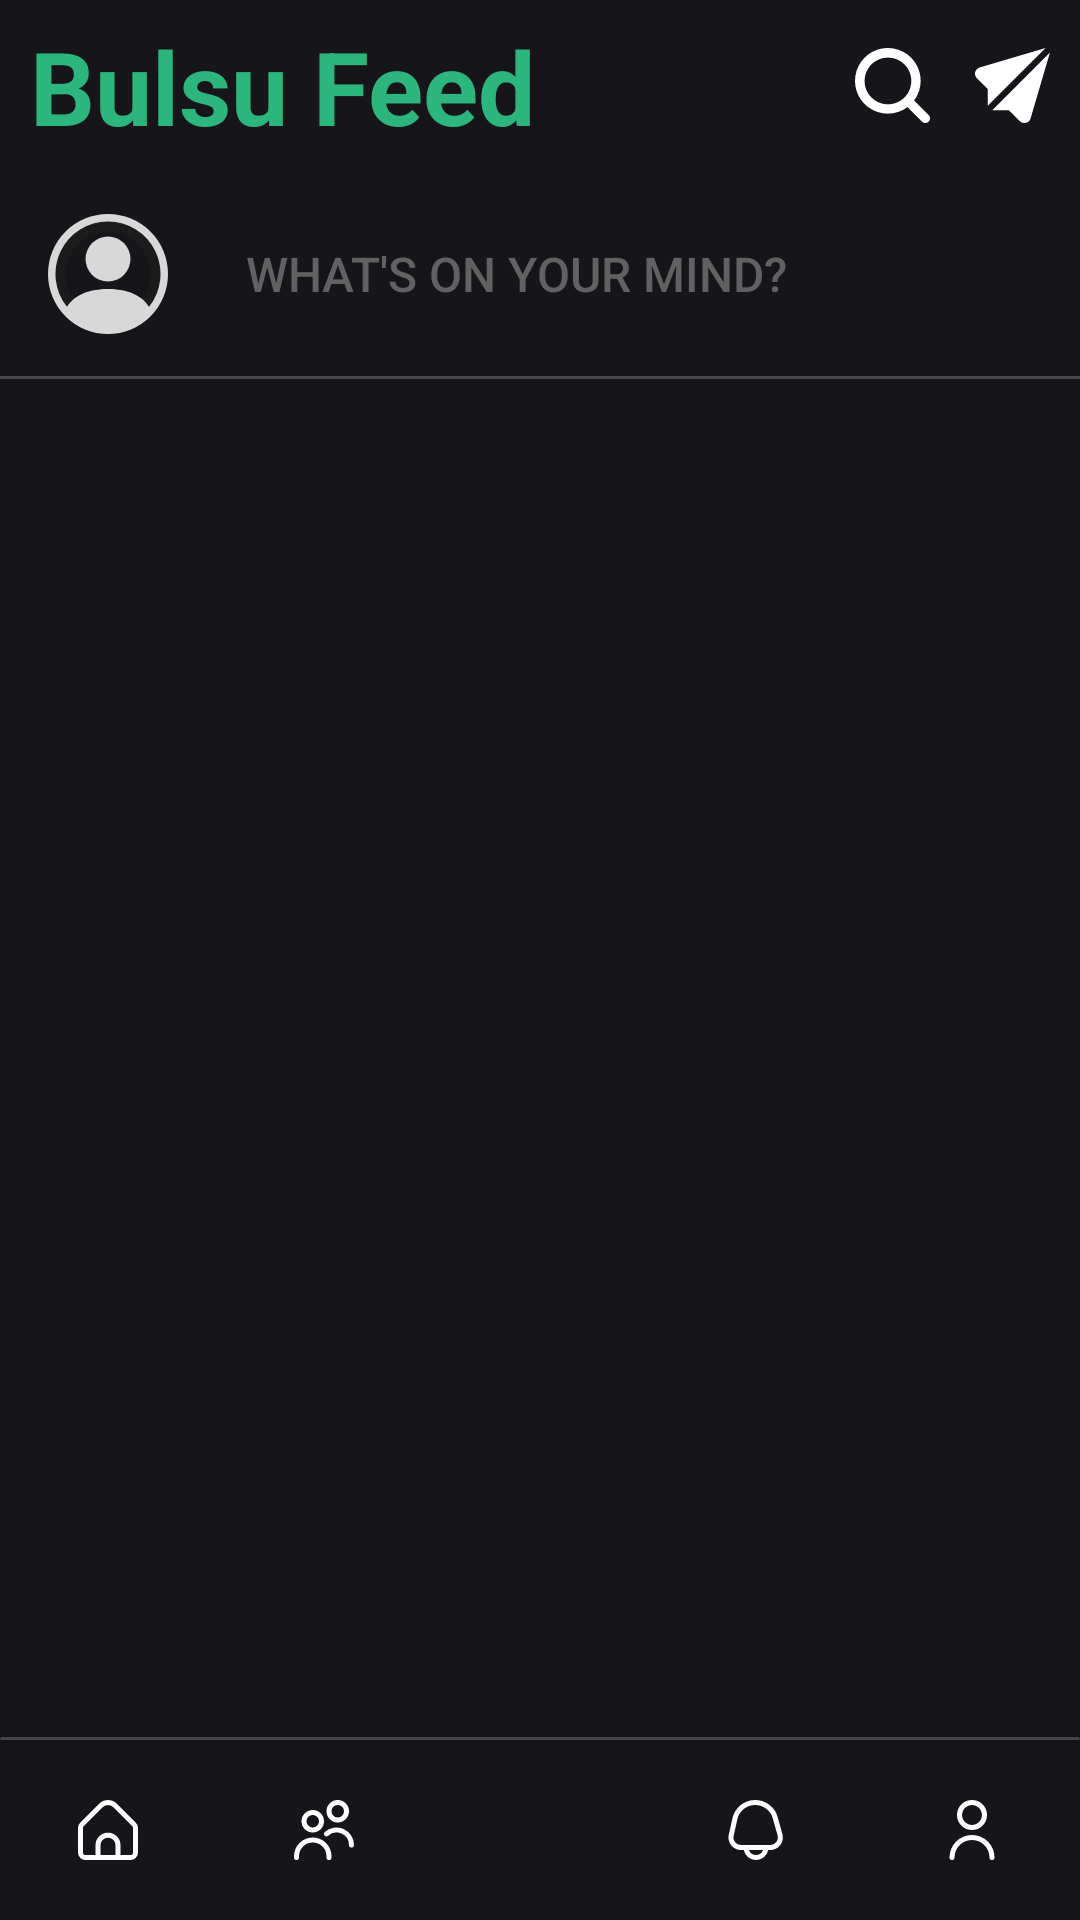

Write the Android layout XML for this screen, with the resource values it uses.
<!-- AndroidManifest.xml: application theme Theme.FakeBook -->
<!-- res/layout/activity_feed.xml -->
<?xml version="1.0" encoding="utf-8"?>
<androidx.coordinatorlayout.widget.CoordinatorLayout xmlns:android="http://schemas.android.com/apk/res/android"
    xmlns:app="http://schemas.android.com/apk/res-auto"
    xmlns:tools="http://schemas.android.com/tools"
    android:id="@+id/main"
    android:layout_width="match_parent"
    android:layout_height="match_parent"
    tools:context=".Feed">

    <androidx.constraintlayout.widget.ConstraintLayout
        android:id="@+id/mainFeed"
        android:layout_width="match_parent"
        android:layout_height="match_parent"
        android:background="#16161A"
        tools:context=".Feed">

        <LinearLayout
            android:id="@+id/header"
            android:layout_width="match_parent"
            android:layout_height="wrap_content"
            android:background="#16161A"
            android:gravity="center_vertical"
            android:orientation="horizontal"
            android:paddingVertical="6dp"
            app:layout_constraintTop_toTopOf="parent">

            <TextView
                android:id="@+id/app_title"
                android:layout_width="wrap_content"
                android:layout_height="wrap_content"
                android:layout_marginStart="10dp"
                android:text="Bulsu Feed"
                android:textColor="#2CB67D"
                android:textSize="34sp"
                android:textStyle="bold" />

            <View
                android:layout_width="0dp"
                android:layout_height="0dp"
                android:layout_weight="1" />

            <ImageButton
                android:id="@+id/search_button"
                android:layout_width="25dp"
                android:layout_height="25dp"
                android:layout_marginRight="15dp"
                android:background="@null"
                android:scaleType="centerCrop"
                android:src="@drawable/search_vector" />

            <ImageButton
                android:id="@+id/chat_button"
                android:layout_width="25dp"
                android:layout_height="25dp"
                android:layout_marginRight="10dp"
                android:background="@null"
                android:scaleType="centerCrop"
                android:src="@drawable/message_vector" />

        </LinearLayout>

        <LinearLayout
            android:id="@+id/create_post_layout"
            android:layout_width="match_parent"
            android:layout_height="wrap_content"
            android:gravity="center"
            android:orientation="horizontal"
            android:paddingHorizontal="16dp"
            android:paddingVertical="10dp"
            app:layout_constraintTop_toBottomOf="@id/header">

            <ImageView
                android:id="@+id/profile_post"
                android:layout_width="40dp"
                android:layout_height="40dp"
                android:background="@drawable/rounded_profile"
                android:scaleType="centerCrop"
                android:src="@drawable/default_profile" />

            <Button
                android:id="@+id/create_post_button"
                android:layout_width="0dp"
                android:layout_height="wrap_content"
                android:layout_marginHorizontal="16dp"
                android:layout_weight="1"
                android:background="@drawable/transparent_bg"
                android:paddingHorizontal="10dp"
                android:text="What's on your mind?"
                android:textAlignment="textStart"
                android:textColor="#616161"
                android:textSize="16sp" />

            <ImageButton
                android:id="@+id/upload_image_button"
                android:layout_width="30dp"
                android:layout_height="30dp"
                android:background="@null"
                android:scaleType="centerCrop"
                android:src="@drawable/image_vector" />
        </LinearLayout>

        <LinearLayout
            android:id="@+id/header_body_separator"
            android:layout_width="match_parent"
            android:layout_height="1dp"
            android:background="#464646"
            android:orientation="horizontal"
            app:layout_constraintTop_toBottomOf="@+id/create_post_layout" />

        

        <androidx.recyclerview.widget.RecyclerView
            android:id="@+id/post_recycler_view"
            android:layout_width="match_parent"
            android:layout_height="0dp"
            app:layout_constraintBottom_toTopOf="@id/bot_nav_border"
            app:layout_constraintStart_toStartOf="parent"
            app:layout_constraintTop_toBottomOf="@id/header_body_separator"
            app:layout_constraintVertical_bias="0.0">

        </androidx.recyclerview.widget.RecyclerView>

        <ProgressBar
            android:id="@+id/feed_progress_bar"
            android:layout_width="50dp"
            android:layout_height="50dp"
            android:layout_marginTop="50dp"
            app:layout_constraintLeft_toLeftOf="parent"
            app:layout_constraintRight_toRightOf="parent"
            app:layout_constraintTop_toBottomOf="@+id/header_body_separator" />

        
        <androidx.cardview.widget.CardView
            android:id="@+id/bot_nav_border"
            android:layout_width="match_parent"
            android:layout_height="1dp"
            android:backgroundTint="#464646"
            app:layout_constraintBottom_toTopOf="@+id/nav_bar" />

        
        <LinearLayout
            android:id="@+id/nav_bar"
            android:layout_width="match_parent"
            android:layout_height="wrap_content"
            android:gravity="center"
            android:paddingVertical="5dp"
            app:layout_constraintBottom_toBottomOf="parent">

            <View
                android:layout_width="0dp"
                android:layout_height="0dp"
                android:layout_weight=".5" />

            <ImageButton
                android:id="@+id/home_button"
                android:layout_width="50dp"
                android:layout_height="50dp"
                android:background="@null"
                android:padding="15dp"
                android:scaleType="centerCrop"
                android:src="@drawable/home_vector" />

            <View
                android:layout_width="0dp"
                android:layout_height="0dp"
                android:layout_weight="1" />

            <ImageButton
                android:id="@+id/followers_button"
                android:layout_width="50dp"
                android:layout_height="50dp"
                android:background="@null"
                android:padding="15dp"
                android:scaleType="centerCrop"
                android:src="@drawable/friends_vector" />

            <View
                android:layout_width="0dp"
                android:layout_height="0dp"
                android:layout_weight="1" />

            <ImageButton
                android:id="@+id/liked_post_button"
                android:layout_width="50dp"
                android:layout_height="50dp"
                android:background="@null"
                android:padding="15dp"
                android:scaleType="centerCrop"
                android:src="@drawable/heart_vector_old" />

            <View
                android:layout_width="0dp"
                android:layout_height="0dp"
                android:layout_weight="1" />

            <ImageButton
                android:id="@+id/notification_button"
                android:layout_width="50dp"
                android:layout_height="50dp"
                android:background="@null"
                android:padding="15dp"
                android:scaleType="centerCrop"
                android:src="@drawable/notification_vector" />

            <View
                android:layout_width="0dp"
                android:layout_height="0dp"
                android:layout_weight="1" />

            <ImageButton
                android:id="@+id/profile_button"
                android:layout_width="50dp"
                android:layout_height="50dp"
                android:background="@null"
                android:padding="15dp"
                android:scaleType="centerCrop"
                android:src="@drawable/profile_vector" />

            <View
                android:layout_width="0dp"
                android:layout_height="0dp"
                android:layout_weight=".5" />

        </LinearLayout>

    </androidx.constraintlayout.widget.ConstraintLayout>
</androidx.coordinatorlayout.widget.CoordinatorLayout>
<!-- resources referenced by this layout -->
<resources>
  <!-- drawable default_profile (drawable) -->
  <vector xmlns:android="http://schemas.android.com/apk/res/android" android:autoMirrored="true" android:height="16dp" android:viewportHeight="16" android:viewportWidth="16" android:width="16dp">
        
      <path android:fillColor="#d8d8d8" android:pathData="M11,6a3,3 0,1 1,-6 0,3 3,   0 0,1 6,0"/>
        
      <path android:fillColor="#d8d8d8" android:fillType="evenOdd"
          android:pathData="M0,8a8,8 0,1 1,16 0A8,8 0,0 1,0 8m8,-7a7,7 0,0 0,-5.468 11.37C3.242,11.226 4.805,10 8,10s4.757,1.225 5.468,2.37A7,7 0,0 0,8 1"/>
      
  </vector>
  <!-- drawable message_vector (drawable) -->
  <vector xmlns:android="http://schemas.android.com/apk/res/android"
      android:width="512dp"
      android:height="512dp"
      android:viewportWidth="24"
      android:viewportHeight="24">
    <path
        android:pathData="M5.521,19.9h5.322l3.519,3.515a2.035,2.035 0,0 0,1.443 0.6,2.1 2.1,0 0,0 0.523,-0.067 2.026,2.026 0,0 0,1.454 -1.414L23.989,1.425Z"
        android:fillColor="#ffffff"/>
    <path
        android:pathData="M4.087,18.5 L22.572,0.012 1.478,6.233a2.048,2.048 0,0 0,-0.886 3.42l3.495,3.492Z"
        android:fillColor="#ffffff"/>
  </vector>
  <!-- drawable notification_vector (drawable) -->
  <vector xmlns:android="http://schemas.android.com/apk/res/android"
      android:width="512dp"
      android:height="512dp"
      android:viewportWidth="24"
      android:viewportHeight="24">
    <path
        android:pathData="M22.555,13.662l-1.9,-6.836A9.321,9.321 0,0 0,2.576 7.3L1.105,13.915A5,5 0,0 0,5.986 20L7.1,20a5,5 0,0 0,9.8 0h0.838a5,5 0,0 0,4.818 -6.338ZM12,22a3,3 0,0 1,-2.816 -2h5.632A3,3 0,0 1,12 22ZM20.126,16.815A2.977,2.977 0,0 1,17.737 18L5.986,18a3,3 0,0 1,-2.928 -3.651l1.47,-6.616a7.321,7.321 0,0 1,14.2 -0.372l1.9,6.836A2.977,2.977 0,0 1,20.126 16.815Z"
        android:fillColor="#ffffff"/>
  </vector>
  <!-- drawable profile_vector (drawable) -->
  <vector xmlns:android="http://schemas.android.com/apk/res/android"
      android:width="512dp"
      android:height="512dp"
      android:viewportWidth="24"
      android:viewportHeight="24">
    <path
        android:pathData="M12,12A6,6 0,1 0,6 6,6.006 6.006,0 0,0 12,12ZM12,2A4,4 0,1 1,8 6,4 4,0 0,1 12,2Z"
        android:fillColor="#ffffff"/>
    <path
        android:pathData="M12,14a9.01,9.01 0,0 0,-9 9,1 1,0 0,0 2,0 7,7 0,0 1,14 0,1 1,0 0,0 2,0A9.01,9.01 0,0 0,12 14Z"
        android:fillColor="#ffffff"/>
  </vector>
  <!-- drawable rounded_profile (drawable) -->
  <?xml version="1.0" encoding="utf-8"?>
  <shape xmlns:android="http://schemas.android.com/apk/res/android"
      android:shape="oval">
      <solid android:color="@null" />
      <stroke android:color="#1b1b1b" android:width="6dp"/>
  </shape>
  <!-- drawable search_vector (drawable) -->
  <vector xmlns:android="http://schemas.android.com/apk/res/android"
      android:width="512dp"
      android:height="512dp"
      android:viewportWidth="513.75"
      android:viewportHeight="513.75">
    <path
        android:pathData="M504.35,459.06l-99.43,-99.48c74.4,-99.43 54.12,-240.34 -45.31,-314.75S119.26,-9.28 44.86,90.15S-9.26,330.49 90.17,404.9c79.87,59.77 189.57,59.77 269.43,0l99.48,99.48c12.5,12.5 32.77,12.5 45.27,0c12.5,-12.5 12.5,-32.77 0,-45.27L504.35,459.06zM225.72,385.7c-88.37,0 -160,-71.63 -160,-160s71.63,-160 160,-160s160,71.63 160,160C385.62,314.02 314.04,385.6 225.72,385.7z"
        android:fillColor="#ffffff"/>
  </vector>
  <!-- drawable transparent_bg (drawable) -->
  <?xml version="1.0" encoding="utf-8"?>
  <shape xmlns:android="http://schemas.android.com/apk/res/android">
      <solid android:color="@android:color/transparent" /> 
      <corners android:radius="8dp" /> 
  </shape>
  <style name="Theme.FakeBook" parent="Base.Theme.FakeBook" />
  <style name="Base.Theme.FakeBook" parent="Theme.Material3.DayNight.NoActionBar">
          
          
      </style>
</resources>
